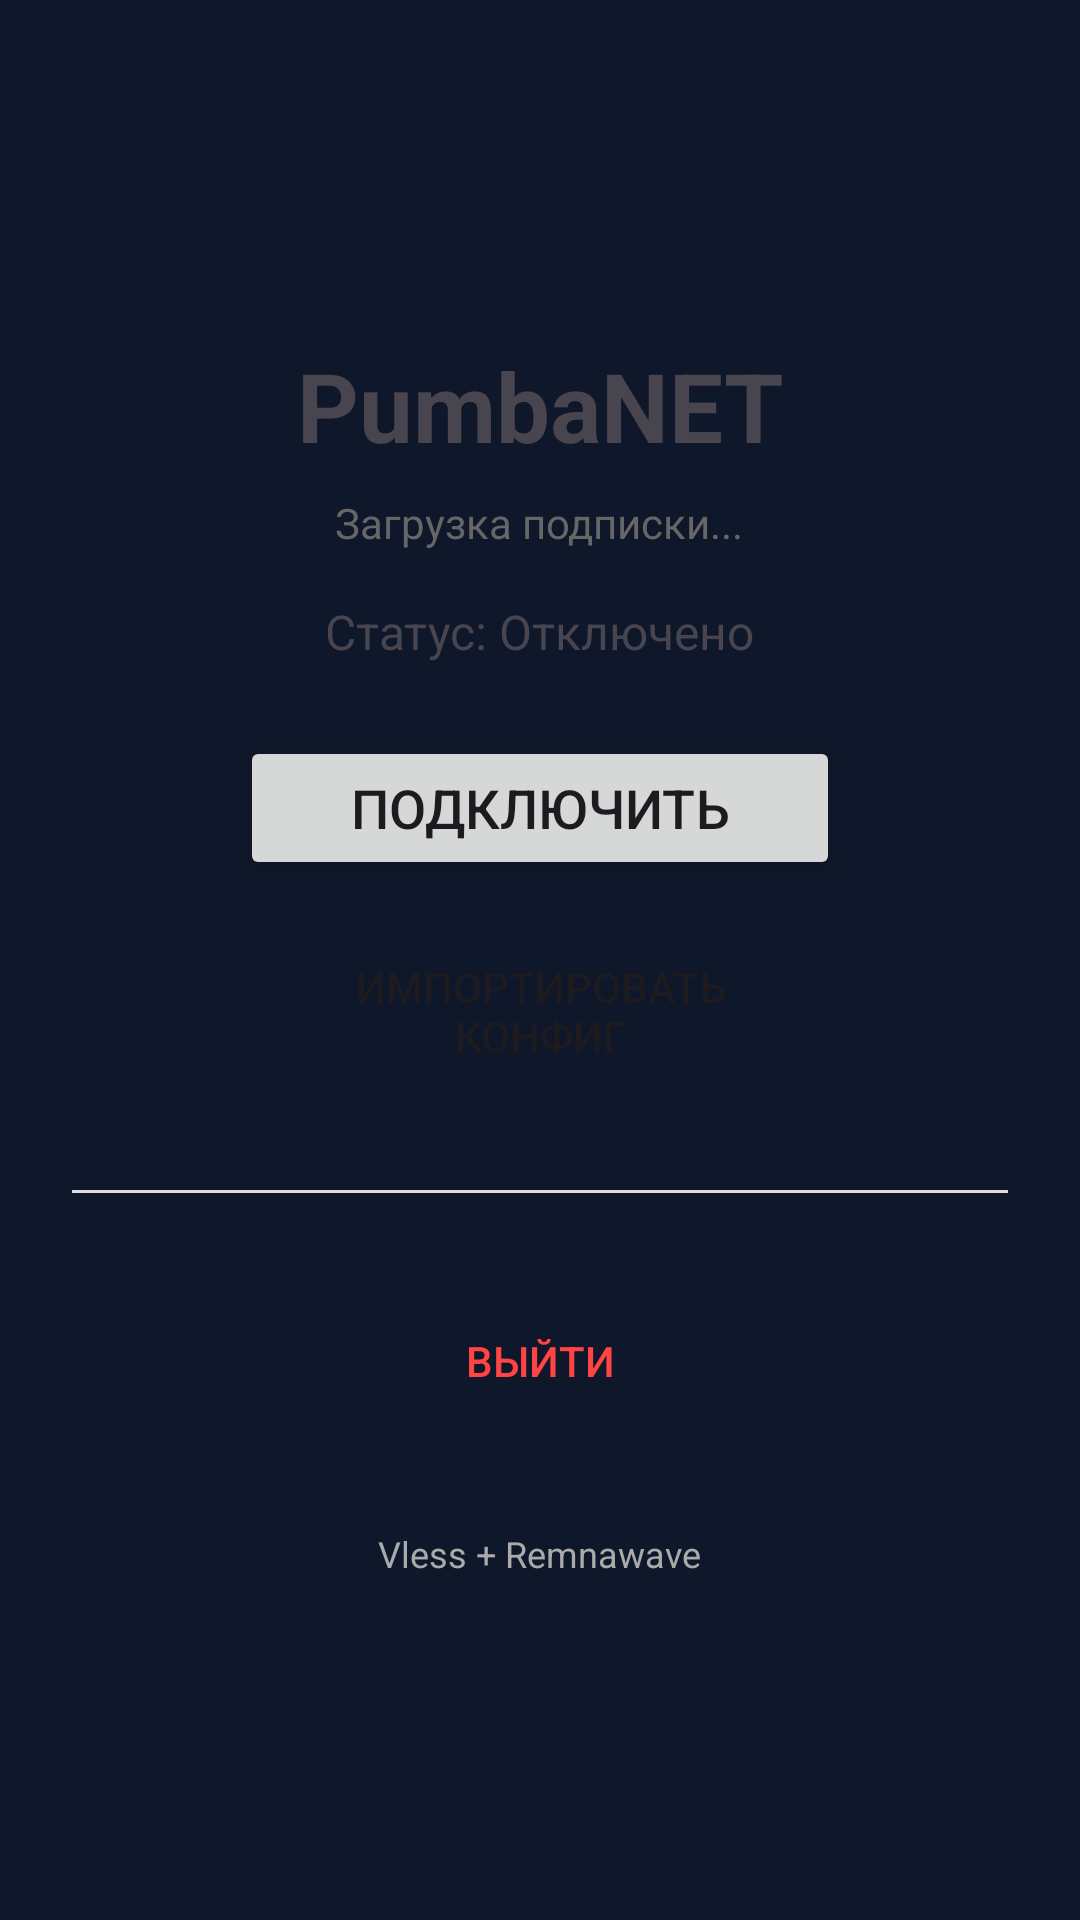

Write the Android layout XML for this screen, with the resource values it uses.
<!-- AndroidManifest.xml: application theme Theme.PumbaNET -->
<!-- res/layout/activity_main_updated.xml -->
<?xml version="1.0" encoding="utf-8"?>
<LinearLayout xmlns:android="http://schemas.android.com/apk/res/android"
    android:layout_width="match_parent"
    android:layout_height="match_parent"
    android:orientation="vertical"
    android:gravity="center"
    android:padding="24dp">

    <TextView
        android:layout_width="wrap_content"
        android:layout_height="wrap_content"
        android:text="PumbaNET"
        android:textSize="32sp"
        android:textStyle="bold"
        android:layout_marginBottom="8dp" />

    <TextView
        android:id="@+id/subscriptionInfoText"
        android:layout_width="wrap_content"
        android:layout_height="wrap_content"
        android:text="Загрузка подписки..."
        android:textSize="14sp"
        android:textColor="#666666"
        android:gravity="center"
        android:layout_marginBottom="16dp" />

    <TextView
        android:id="@+id/statusText"
        android:layout_width="wrap_content"
        android:layout_height="wrap_content"
        android:text="Статус: Отключено"
        android:textSize="16sp"
        android:layout_marginBottom="24dp" />

    <Button
        android:id="@+id/connectButton"
        android:layout_width="200dp"
        android:layout_height="wrap_content"
        android:text="Подключить"
        android:textSize="18sp"
        android:layout_marginBottom="16dp" />

    <Button
        android:id="@+id/importConfigButton"
        android:layout_width="200dp"
        android:layout_height="wrap_content"
        android:text="Импортировать конфиг"
        style="?android:attr/borderlessButtonStyle"
        android:textSize="14sp"
        android:layout_marginBottom="32dp" />

    <View
        android:layout_width="match_parent"
        android:layout_height="1dp"
        android:background="#DDDDDD"
        android:layout_marginBottom="32dp" />

    <Button
        android:id="@+id/logoutButton"
        android:layout_width="200dp"
        android:layout_height="wrap_content"
        android:text="Выйти"
        style="?android:attr/borderlessButtonStyle"
        android:textColor="#FF4444"
        android:textSize="14sp" />

    <TextView
        android:layout_width="wrap_content"
        android:layout_height="wrap_content"
        android:text="Vless + Remnawave"
        android:textSize="12sp"
        android:textColor="#AAAAAA"
        android:layout_marginTop="32dp" />

</LinearLayout>
<!-- resources referenced by this layout -->
<resources>
  <style name="Theme.PumbaNET" parent="Theme.Material3.DayNight.NoActionBar">
          <item name="colorPrimary">@color/pumba_primary</item>
          <item name="colorSecondary">@color/pumba_secondary</item>
          <item name="android:windowBackground">@color/pumba_background</item>
          <item name="android:statusBarColor">@color/pumba_background</item>
          <item name="android:navigationBarColor">@color/pumba_background</item>
          <item name="android:windowLightStatusBar">false</item>
          <item name="android:windowLightNavigationBar">false</item>
      </style>
  <color name="pumba_primary">#6366F1</color>
  <color name="pumba_secondary">#10B981</color>
  <color name="pumba_background">#0F172A</color>
</resources>
